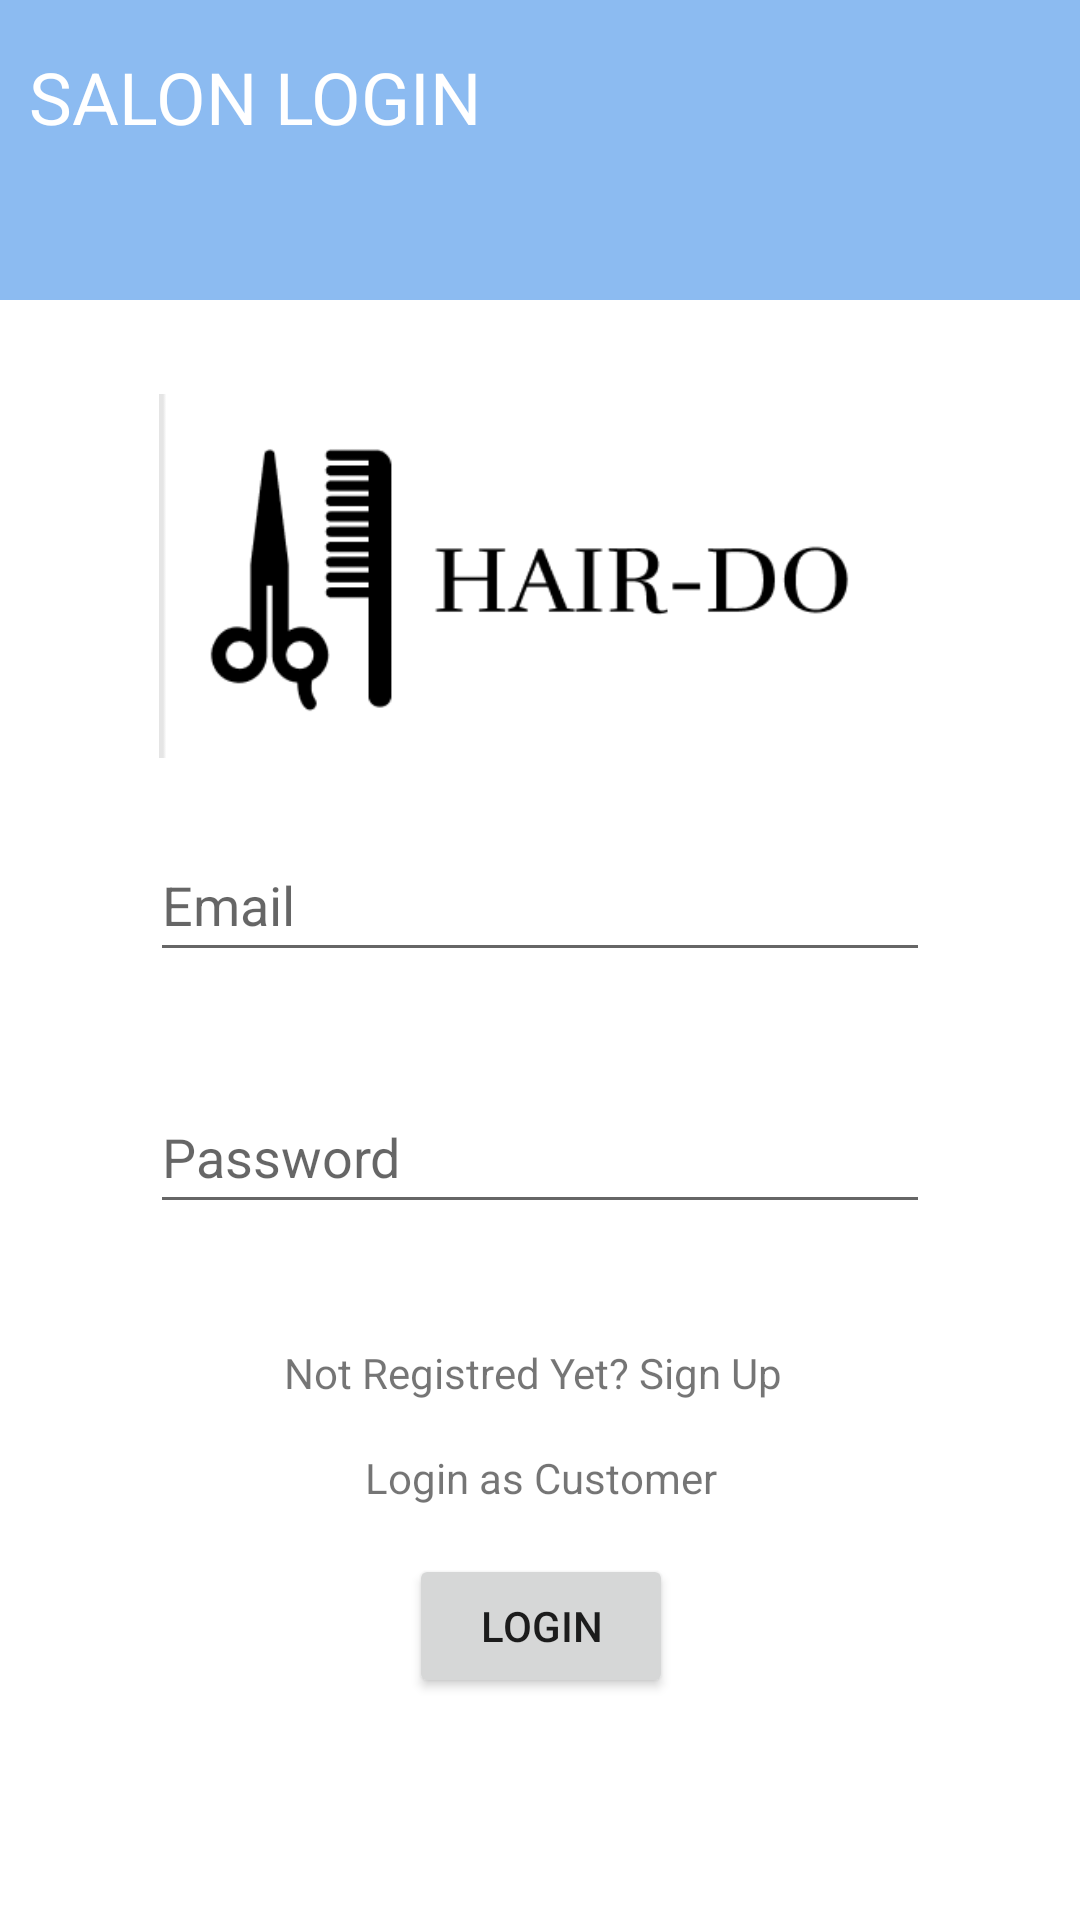

Produce the Android XML layout that renders to this screen, including the resource entries it uses.
<!-- AndroidManifest.xml: application theme Theme.SalonAppointmentSystem -->
<!-- res/layout/activity_salon_login.xml -->
<?xml version="1.0" encoding="utf-8"?>
<androidx.constraintlayout.widget.ConstraintLayout xmlns:android="http://schemas.android.com/apk/res/android"
    xmlns:app="http://schemas.android.com/apk/res-auto"
    xmlns:tools="http://schemas.android.com/tools"
    android:id="@+id/loginButtonForSalon"
    android:layout_width="match_parent"
    android:layout_height="match_parent"
    tools:context=".customer_login">

    <EditText
        android:id="@+id/salonLoginEmail"
        android:layout_width="0dp"
        android:layout_height="wrap_content"
        android:layout_marginStart="50dp"
        android:layout_marginTop="16dp"
        android:layout_marginEnd="50dp"
        android:ems="10"
        android:hint="Email"
        android:inputType="textPersonName"
        android:minHeight="48dp"
        app:layout_constraintEnd_toEndOf="parent"
        app:layout_constraintHorizontal_bias="1.0"
        app:layout_constraintStart_toStartOf="parent"
        app:layout_constraintTop_toBottomOf="@+id/logoImage" />

    <View
        android:id="@+id/view2"
        android:layout_width="412dp"
        android:layout_height="100dp"
        android:background="#8CBBF1"
        app:layout_constraintEnd_toEndOf="parent"
        app:layout_constraintHorizontal_bias="1.0"
        app:layout_constraintStart_toStartOf="parent"
        app:layout_constraintTop_toTopOf="parent" />

    <TextView
        android:id="@+id/textView3"
        android:layout_width="wrap_content"
        android:layout_height="wrap_content"
        android:layout_marginTop="16dp"
        android:text="SALON LOGIN"
        android:textColor="#FFFFFF"
        android:textSize="24sp"
        app:layout_constraintEnd_toEndOf="parent"
        app:layout_constraintHorizontal_bias="0.046"
        app:layout_constraintStart_toStartOf="parent"
        app:layout_constraintTop_toTopOf="@+id/view2" />

    <EditText
        android:id="@+id/salonLoginPassword"
        android:layout_width="0dp"
        android:layout_height="wrap_content"
        android:layout_marginStart="50dp"
        android:layout_marginTop="36dp"
        android:layout_marginEnd="50dp"
        android:ems="10"
        android:hint="Password"
        android:inputType="textPassword"
        android:minHeight="48dp"
        app:layout_constraintEnd_toEndOf="parent"
        app:layout_constraintStart_toStartOf="parent"
        app:layout_constraintTop_toBottomOf="@+id/salonLoginEmail" />

    <TextView
        android:id="@+id/register"
        android:layout_width="171dp"
        android:layout_height="0dp"
        android:layout_marginTop="40dp"
        android:text="Not Registred Yet? Sign Up"
        app:layout_constraintEnd_toEndOf="parent"
        app:layout_constraintStart_toStartOf="parent"
        app:layout_constraintTop_toBottomOf="@+id/salonLoginPassword" />

    <TextView
        android:id="@+id/cusLogin"
        android:layout_width="176dp"
        android:layout_height="19dp"
        android:layout_marginTop="16dp"
        android:text="Login as Customer"
        android:textAlignment="center"
        app:layout_constraintEnd_toEndOf="parent"
        app:layout_constraintStart_toStartOf="parent"
        app:layout_constraintTop_toBottomOf="@+id/register" />

    <ImageView
        android:id="@+id/logoImage"
        android:layout_width="254dp"
        android:layout_height="136dp"
        android:layout_marginTop="24dp"
        app:layout_constraintEnd_toEndOf="parent"
        app:layout_constraintStart_toStartOf="parent"
        app:layout_constraintTop_toBottomOf="@+id/view2"
        app:srcCompat="@drawable/logo" />

    <Button
        android:id="@+id/button23"
        android:layout_width="wrap_content"
        android:layout_height="wrap_content"
        android:layout_marginTop="16dp"
        android:text="Login"
        app:layout_constraintEnd_toEndOf="parent"
        app:layout_constraintHorizontal_bias="0.501"
        app:layout_constraintStart_toStartOf="parent"
        app:layout_constraintTop_toBottomOf="@+id/cusLogin" />
</androidx.constraintlayout.widget.ConstraintLayout>
<!-- resources referenced by this layout -->
<resources>
  <!-- drawable logo: png bitmap (drawable, 6802 bytes) -->
  <style name="Theme.SalonAppointmentSystem" parent="Theme.MaterialComponents.DayNight.DarkActionBar">
          
          <item name="colorPrimary">#8CBBF1</item>
          <item name="colorPrimaryVariant">#35DBF1</item>
          <item name="colorOnPrimary">#FFFFFF</item>
          
          <item name="colorSecondary">@color/teal_200</item>
          <item name="colorSecondaryVariant">@color/teal_700</item>
          <item name="colorOnSecondary">#FFFFFF</item>
          
          <item name="android:statusBarColor" tools:targetApi="l">?attr/colorPrimaryVariant</item>
          
      </style>
  <color name="teal_200">#FF03DAC5</color>
  <color name="teal_700">#FF018786</color>
</resources>
